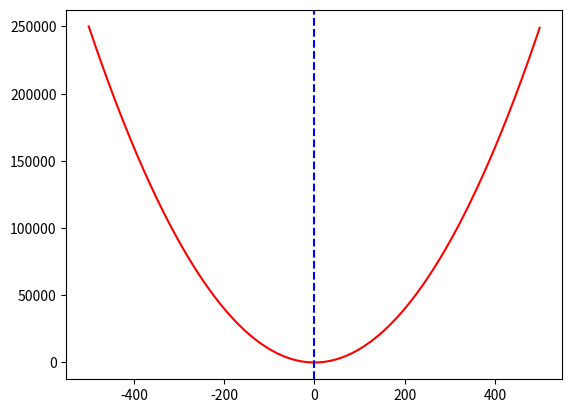

Source code (Python):
import matplotlib.pyplot as plt


### 제곱 그래프 ###
X = []
for i in range(1000):
    X.append(i - 500) # -500 ~ 499

Y = []
for i in X:
    Y.append(i**2) # X의 제곱

plt.plot(X, Y, color="red") #그래프 생성

plt.axvline(x=0, color='blue', linestyle='--') # y좌표 0에 수평선

plt.show()